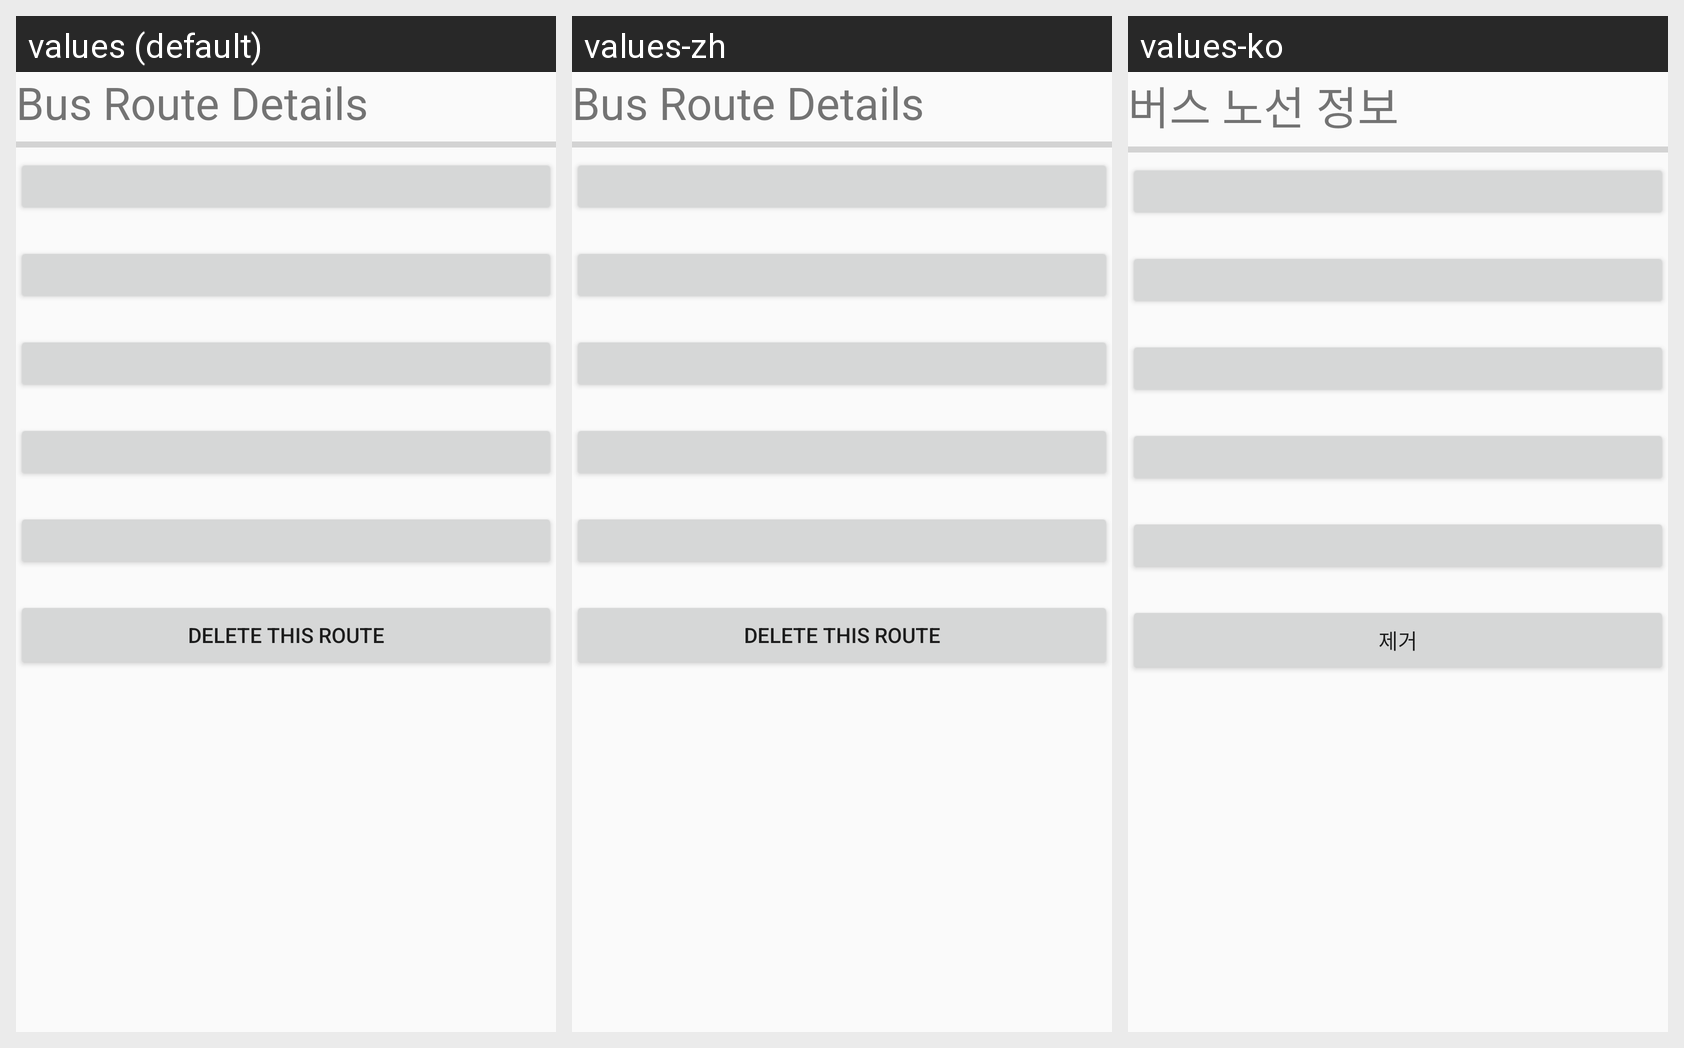

This grid shows one Android layout under several languages. Give, for every string resource on the screen, its name, the default text and each shown locale's text.
Android screen res/layout/oc_details_fragment.xml rendered under 3 locales, left to right: values (default), values-zh, values-ko. Device: Nexus 5 (rendered at 1080×1920; each locale shown at half size, 540×960, under a caption strip naming it); theme Theme.AppCompat.Light.NoActionBar.
Strings drawn on this screen, with the default value and each locale's value (text and hints the layout hard-codes, and strings that could not be matched under every locale, appear in the picture but are not listed):

oc_textview
  values: Bus Route Details
  values-zh: Bus Route Details  [not translated; the default value is used]
  values-ko: 버스 노선 정보

oc_button_delete
  values: DELETE THIS ROUTE
  values-zh: DELETE THIS ROUTE  [not translated; the default value is used]
  values-ko: 제거
